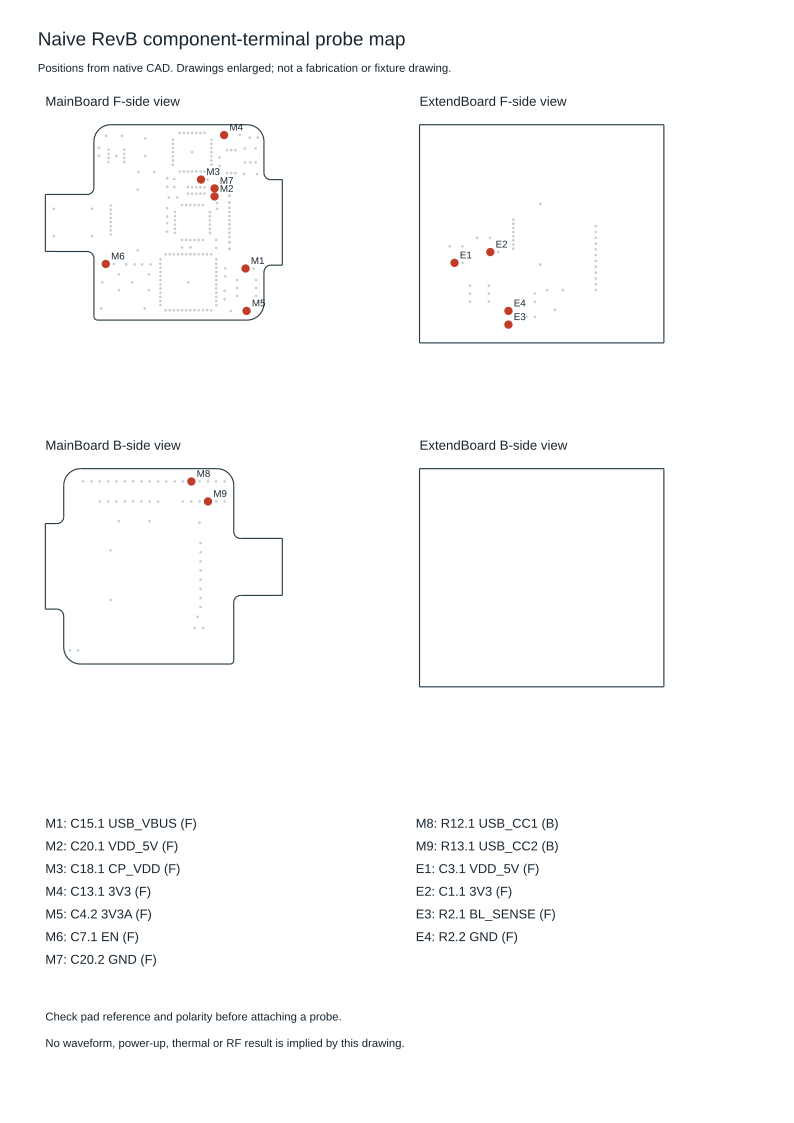

Data behind this chart, as committed beside it:
id, board, reference, pad, net, side, x_mm, y_mm, kind
M1, MainBoard, C15, 1, USB_VBUS, F, 158.3, 110.5, existing component terminal; tip access …
M2, MainBoard, C20, 1, VDD_5V, F, 154.6, 101.9, existing component terminal; tip access …
M3, MainBoard, C18, 1, CP_VDD, F, 153, 99.85, existing component terminal; tip access …
M4, MainBoard, C13, 1, 3V3, F, 155.8, 94.5, existing component terminal; tip access …
M5, MainBoard, C4, 2, 3V3A, F, 158.4, 115.7, existing component terminal; tip access …
M6, MainBoard, C7, 1, EN, F, 141.5, 110.0, existing component terminal; tip access …
M7, MainBoard, C20, 2, GND, F, 154.6, 100.9, existing component terminal; tip access …
M8, MainBoard, R12, 1, USB_CC1, B, 145.2, 94.8, existing component terminal; tip access …
M9, MainBoard, R13, 1, USB_CC2, B, 143.2, 97.2, existing component terminal; tip access …
E1, ExtendBoard, C3, 1, VDD_5V, F, 138, 108.5, existing component terminal; tip access …
E2, ExtendBoard, C1, 1, 3V3, F, 142.3, 107.2, existing component terminal; tip access …
E3, ExtendBoard, R2, 1, BL_SENSE, F, 144.5, 115.9, existing component terminal; tip access …
E4, ExtendBoard, R2, 2, GND, F, 144.5, 114.3, existing component terminal; tip access …
